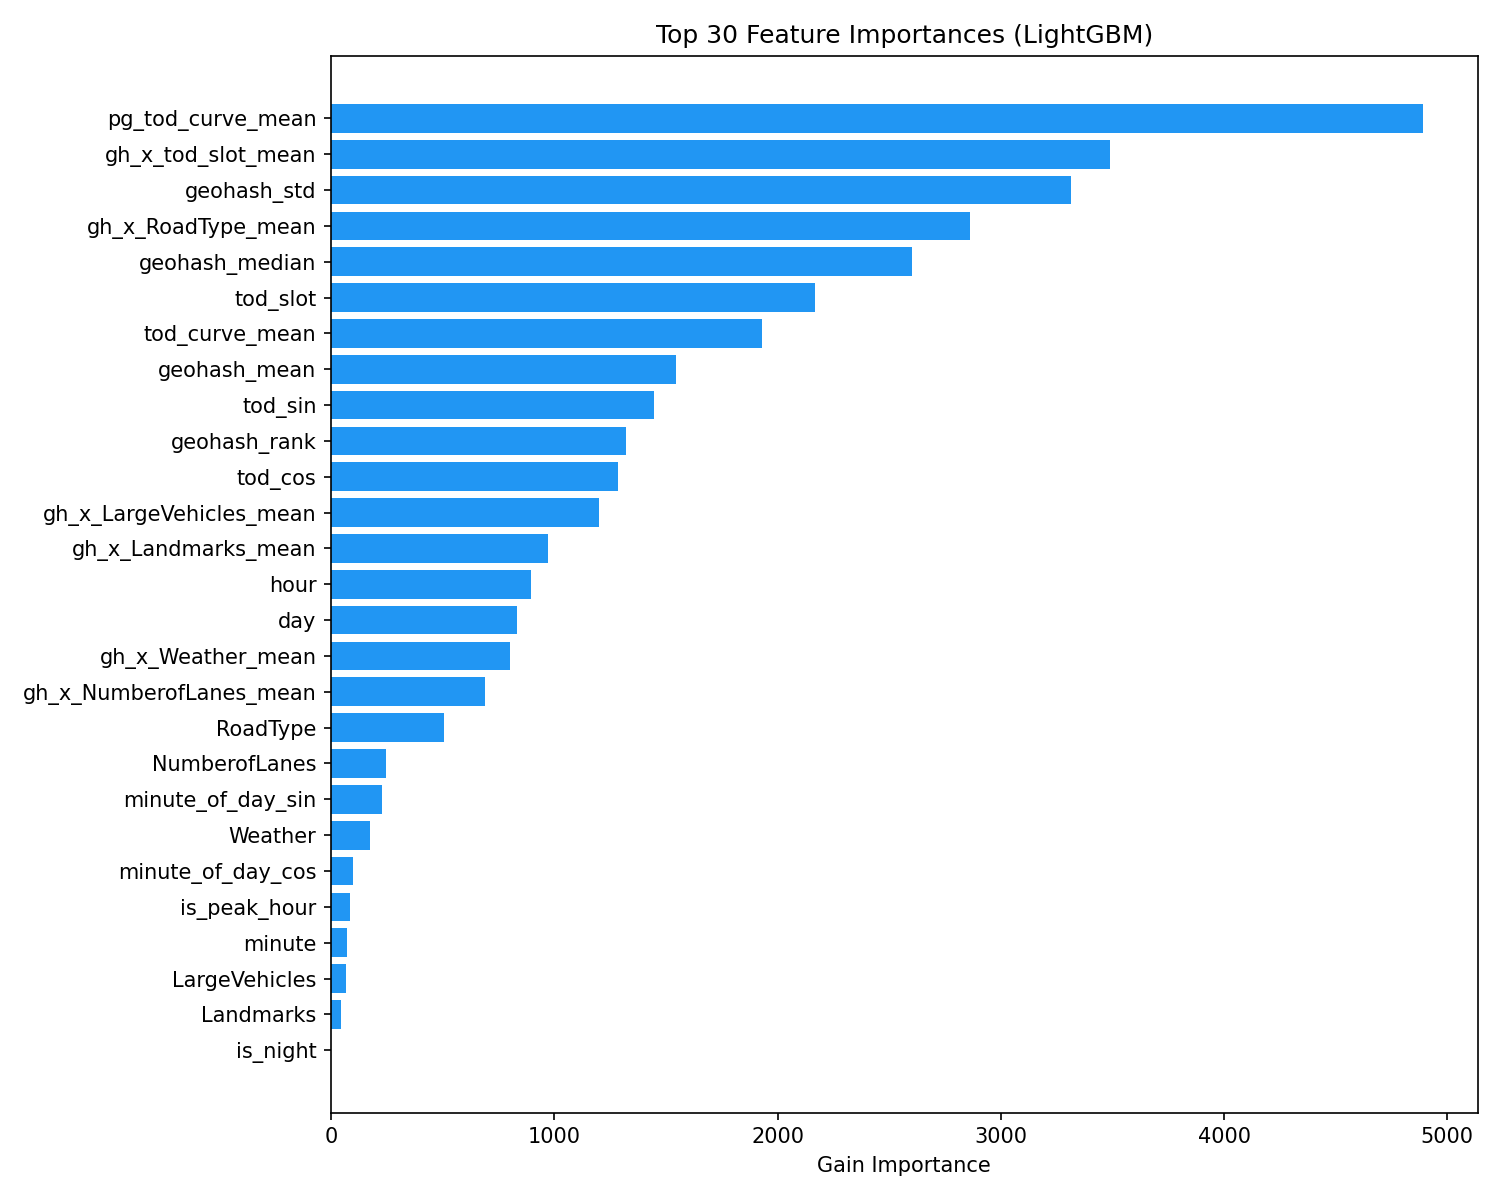

Source data for this figure (header and first rows):
feature, importance
pg_tod_curve_mean, 4891
gh_x_tod_slot_mean, 3491
geohash_std, 3313
gh_x_RoadType_mean, 2861
geohash_median, 2601
tod_slot, 2167
tod_curve_mean, 1931
geohash_mean, 1546
tod_sin, 1446
geohash_rank, 1320
tod_cos, 1286
gh_x_LargeVehicles_mean, 1202
gh_x_Landmarks_mean, 973
hour, 896
day, 833
gh_x_Weather_mean, 801
gh_x_NumberofLanes_mean, 691
RoadType, 506
NumberofLanes, 246
minute_of_day_sin, 228
Weather, 175
minute_of_day_cos, 98
is_peak_hour, 83
minute, 70
LargeVehicles, 68
Landmarks, 44
is_night, 1
